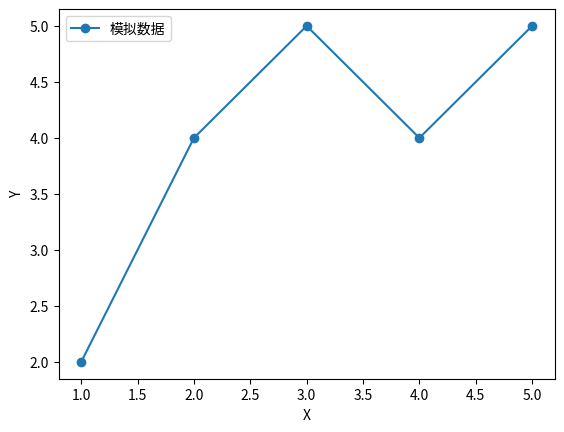

This figure's Python source:
# 1. 数据处理（Pandas）
import pandas as pd
data = pd.DataFrame({'x': [1,2,3,4,5], 'y': [2,4,5,4,5]})
print("数据预览：\n", data.head())

# 2. 可视化（Matplotlib）
import matplotlib.pyplot as plt
plt.plot(data['x'], data['y'], 'o-', label='模拟数据')
plt.xlabel('X')
plt.ylabel('Y')
plt.legend()
plt.savefig('test_plot.png') 
plt.close()

# 3. 蒙特卡洛模拟示例
import numpy as np
n = 10000
x = np.random.uniform(0, 1, n)
y = np.random.uniform(0, 1, n)
pi_estimate = 4 * sum(x**2 + y**2 < 1) / n
print("蒙特卡洛模拟估算π值：", pi_estimate)
